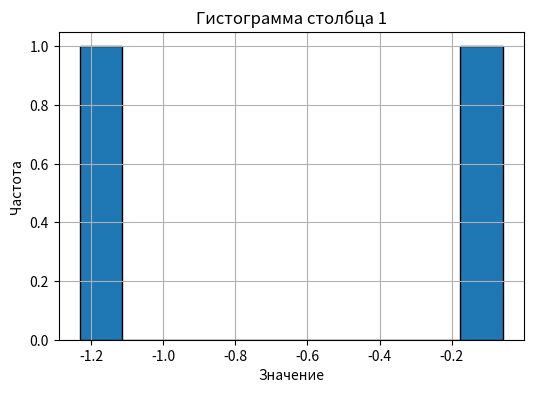
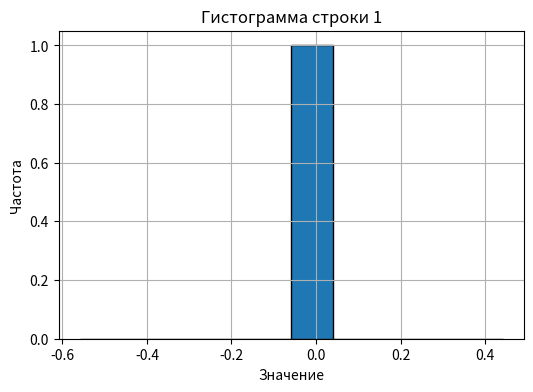
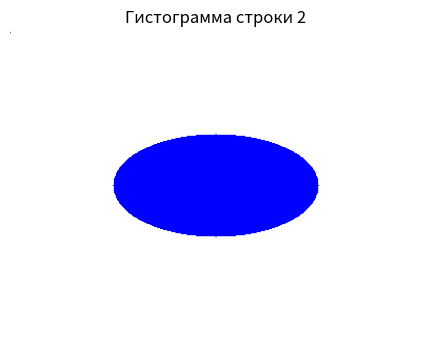

Source code (Python) for these figures, in order:
import numpy as np
import matplotlib.pyplot as plt

def sum_prod(X, V):
    result = np.zeros_like(V[0])
    for matrix, vector in zip(X, V):
        result += np.dot(matrix, vector)
    return result

X = [np.array([[1, 2], [3, 4]]), np.array([[2, 6], [7, 12]])]
V = [np.array([[1], [2]]), np.array([[5], [7]])]
print(sum_prod(X,V))

#Тесты
#[57][130]

def binarize(M: np.array, threshold=0.5):
    size = M.shape
    for i in range(size[0]):
        for j in range(size[1]):
            M[i][j] = 1 if M[i][j] > threshold else 0
    return M
print(binarize(np.array([[1,2,3],[2,0.3,0.7],[3,4,1]])))
print()
print(binarize(np.array([[1,0.1,3],[0.2,3,4],[3,0.3,5]]), 2))

#Тесты
#[[1. 1. 1.] [1. 0. 1.] [1. 1. 1.]]
#[[0. 0. 1.] [0. 1. 1.] [1. 0. 1.]]

def unique_rows(matrix):
    return [np.unique(row) for row in matrix]

def unique_columns(matrix):
    return [np.unique(matrix[:, col]) for col in range(matrix.shape[1])]
print(unique_columns(np.array([[1,2,3],[4,5,6],[7,8,9]])))
print()
print(unique_columns(np.array([[1,2,1],[1,5,1],[7,8,9]])))
print()

#Тесты
#[array([1, 4, 7]), array([2, 5, 8]), array([3, 6, 9])]
#[array([1, 7]), array([2, 5, 8]), array([1, 9])]

def analyze_matrix(rows=5, cols=5):
    matrix = np.random.randn(rows, cols)
    print("Матрица:")
    print(matrix)

    col_means = np.mean(matrix, axis=0)
    col_vars = np.var(matrix, axis=0)
    print("\nСтатистики по столбцам:")
    for i in range(cols):
        print(f"Столбец {i+1}: Среднее = {col_means[i]:.4f}, Дисперсия = {col_vars[i]:.4f}")

    row_means = np.mean(matrix, axis=1)
    row_vars = np.var(matrix, axis=1)
    print("\nСтатистики по строкам:")
    for i in range(rows):
        print(f"Строка {i+1}: Среднее = {row_means[i]:.4f}, Дисперсия = {row_vars[i]:.4f}")

    for i in range(cols):
        plt.figure(figsize=(6,4))
        plt.hist(matrix[:, i], bins=10, edgecolor='black')
        plt.title(f'Гистограмма столбца {i+1}')
        plt.xlabel('Значение')
        plt.ylabel('Частота')
        plt.grid(True)
        plt.show()

    for i in range(rows):
        plt.figure(figsize=(6,4))
        plt.hist(matrix[i, :], bins=10, edgecolor='black')
        plt.title(f'Гистограмма строки {i+1}')
        plt.xlabel('Значение')
        plt.ylabel('Частота')
        plt.grid(True)
        plt.show()
analyze_matrix(2, 1)

#Тесты
#Матрица: [[-0.180973 ] [ 0.8150904]]

def chess(m, n, a, b):
    matrix = []
    for i in range(m):
        row = []
        for j in range(n):
            if (i + j) % 2 == 0:
                row.append(a)
            else:
                row.append(b)
        matrix.append(row)
    return matrix

#Тест
m, n = 4, 5
a, b = 1, 0
checkerboard = chess(m, n, a, b)
for row in checkerboard:
    print(row)

#Тесты
#[1, 0, 1, 0, 1] [0, 1, 0, 1, 0] [1, 0, 1, 0, 1] [0, 1, 0, 1, 0]

def draw_rectangle(m, n, a, b, bg_color, rect_color):
    image = np.zeros((n, m, 3), dtype=np.uint8)
    image[:] = bg_color
    top_left_x = (m - a) // 2
    top_left_y = (n - b) // 2
    image[top_left_y:top_left_y + b, top_left_x:top_left_x + a] = rect_color
    plt.imshow(image)
    plt.axis('off')
    plt.show()

def draw_ellipse(m, n, a, b, bg_color, ellipse_color):
    Y, X = np.ogrid[:n, :m]
    center_x = m / 2
    center_y = n / 2
    mask = (((X - center_x) / (a / 2))**2 + ((Y - center_y) / (b / 2))**2) <= 1
    image = np.zeros((n, m, 3), dtype=np.uint8)
    image[:] = bg_color
    image[mask] = ellipse_color
    plt.imshow(image)
    plt.axis('off')
    plt.show()

# Пример использования
if __name__ == "__main__":
    m, n = 400, 300
    a, b = 200, 100
    bg_color = [255, 255, 255]      # Белый фон
    rect_color = [255, 0, 0]        # Красный прямоугольник
    ellipse_color = [0, 0, 255]     # Синий овал

    draw_rectangle(m, n, a, b, bg_color, rect_color)
    draw_ellipse(m, n, a, b, bg_color, ellipse_color)

def analyze_time_series(series, p):
    series = np.array(series)
    mean = np.mean(series)
    variance = np.var(series)
    std_dev = np.std(series)
    
    maxima = []
    minima = []
    for i in range(1, len(series)-1):
        if series[i] > series[i-1] and series[i] > series[i+1]:
            maxima.append(i)
        elif series[i] < series[i-1] and series[i] < series[i+1]:
            minima.append(i)
    
    moving_average = np.convolve(series, np.ones(p)/p, mode='valid')
    return mean, variance, std_dev, maxima, minima, moving_average

# Тест
if __name__ == "__main__":
    time_series = [1, 3, 2, 5, 7, 6, 4, 8, 9, 7, 5, 6, 4, 3, 2, 4, 5]
    window_size = 3
    mean, variance, std_dev, maxima, minima, moving_avg = analyze_time_series(time_series, window_size)
    
    print(f"Математическое ожидание: {mean}")
    print(f"Дисперсия: {variance}")
    print(f"СКО: {std_dev}")
    print(f"Локальные максимумы: {maxima}")
    print(f"Локальные минимумы: {minima}")
    print(f"Скользящее среднее: {moving_avg}")

def one_hot_encode(labels):
    n_classes = max(labels) + 1
    one_hot = []
    for label in labels:
        encoding = [0] * n_classes
        encoding[label] = 1
        one_hot.append(encoding)
    return one_hot

# Тест
vector = [0, 2, 3, 0]
encoded = one_hot_encode(vector)
for row in encoded:
    print(row)